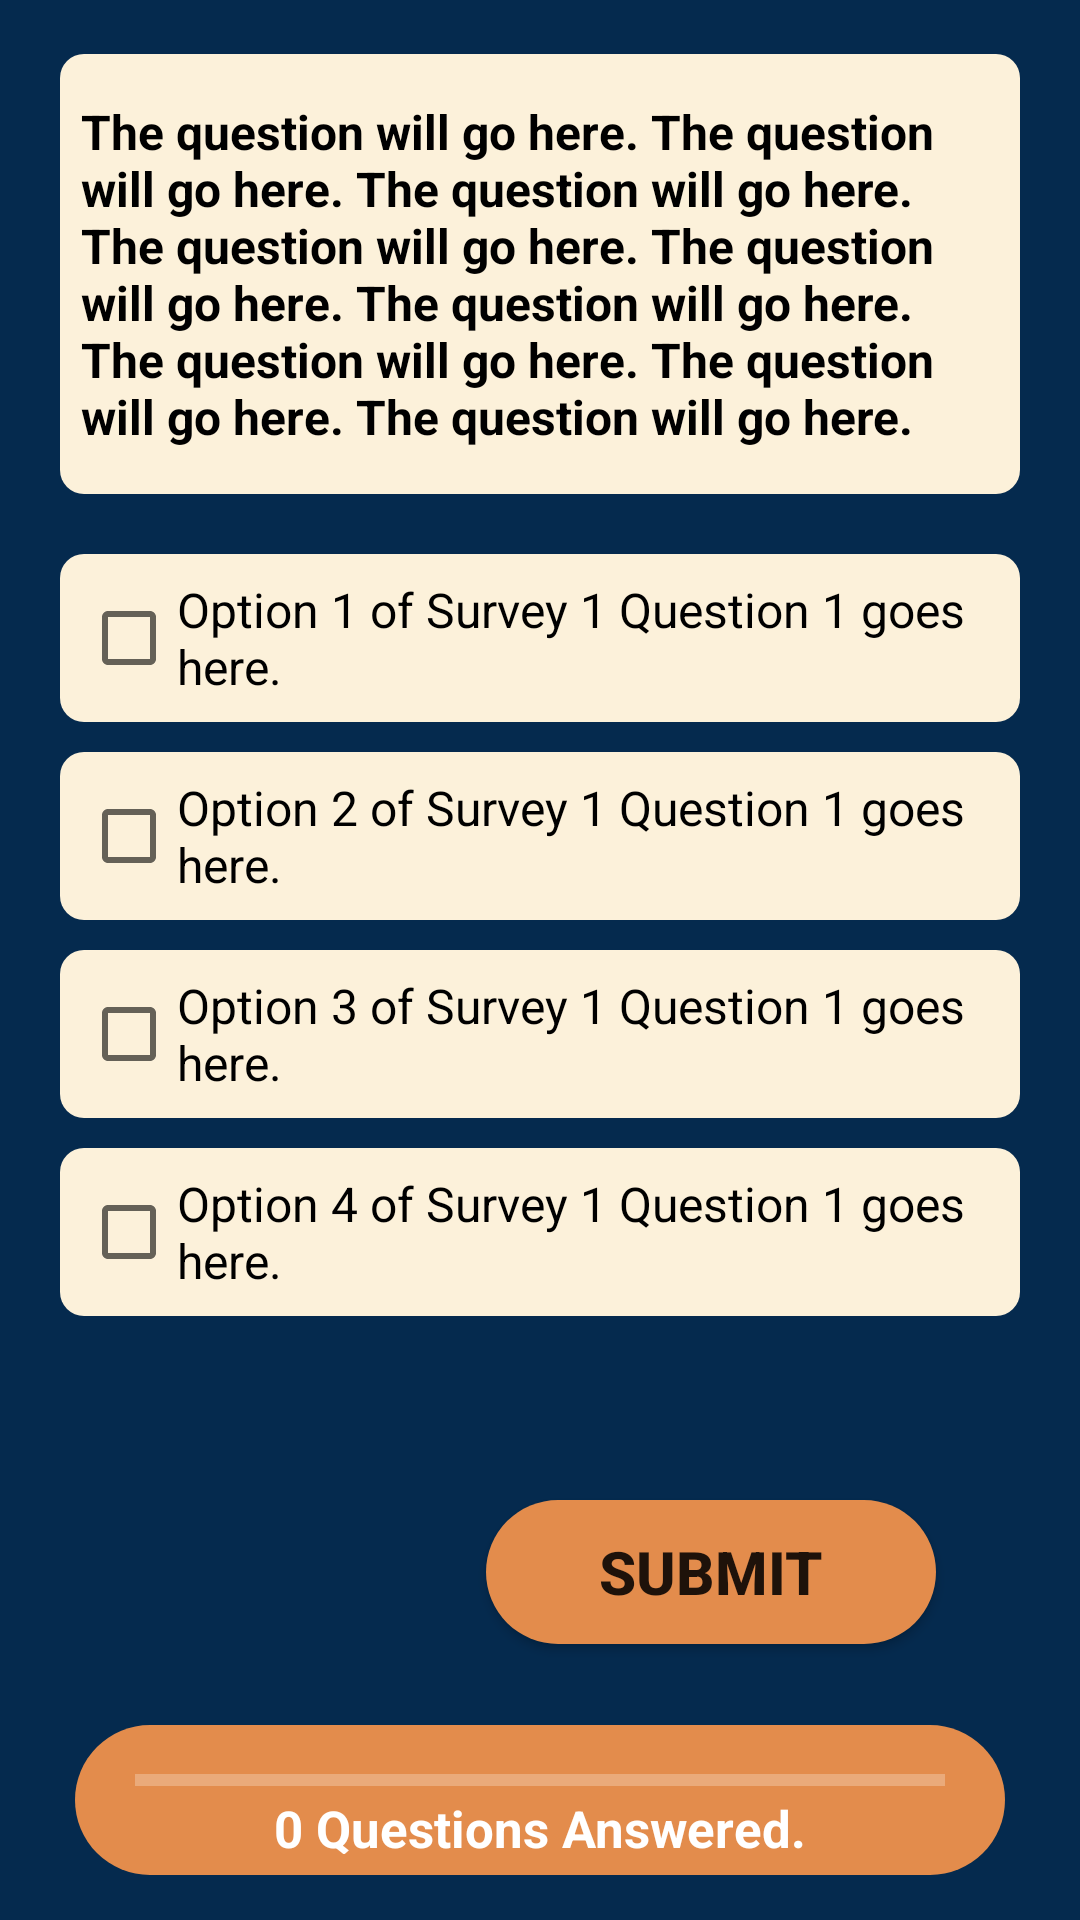

Android layout source for this screen:
<!-- AndroidManifest.xml: application theme Theme.ViewCollect -->
<!-- res/layout/activity_survey1_q1.xml -->
<?xml version="1.0" encoding="utf-8"?>
<androidx.constraintlayout.widget.ConstraintLayout xmlns:android="http://schemas.android.com/apk/res/android"
    xmlns:app="http://schemas.android.com/apk/res-auto"
    xmlns:tools="http://schemas.android.com/tools"
    android:layout_width="match_parent"
    android:layout_height="match_parent"
    android:background="@color/colorPrimary"
    tools:context=".Survey1_q1">

    <FrameLayout
        android:id="@+id/survey1f1q"
        android:layout_width="0dp"
        android:layout_height="wrap_content"
        android:layout_marginRight="20dp"
        android:layout_marginLeft="20dp"
        android:layout_marginTop="18dp"
        android:layout_marginBottom="10dp"
        android:background="@drawable/rounded_survey"
        app:layout_constraintBottom_toTopOf="@+id/survey1f1o1"
        app:layout_constraintTop_toTopOf="parent"
        app:layout_constraintStart_toStartOf="parent"
        app:layout_constraintEnd_toEndOf="parent">

        <TextView
            android:id="@+id/textview"
            android:layout_width="match_parent"
            android:layout_height="wrap_content"
            android:layout_marginTop="15dp"
            android:layout_marginLeft="7dp"
            android:layout_marginRight="7dp"
            android:layout_marginBottom="15dp"
            android:text="@string/survey1q1"
            android:textColor="@color/colorTextSurvey"
            android:textStyle="bold"
            android:textSize="16dp"/>

    </FrameLayout>

    <FrameLayout
        android:id="@+id/survey1f1o1"
        android:layout_width="0dp"
        android:layout_height="wrap_content"
        android:layout_marginRight="20dp"
        android:layout_marginLeft="20dp"
        android:layout_marginBottom="50dp"
        android:layout_marginTop="10dp"
        android:background="@drawable/rounded_survey"
        app:layout_constraintBottom_toTopOf="@+id/survey1f1o2"
        app:layout_constraintEnd_toEndOf="parent"
        app:layout_constraintStart_toStartOf="parent"
        app:layout_constraintTop_toBottomOf="@id/survey1f1q">

        <CheckBox
            android:id="@+id/checkBox1Survey1Q1"
            android:layout_width="wrap_content"
            android:layout_height="wrap_content"
            android:text="@string/survey1q1o1"
            android:textColor="@color/colorTextSurvey"
            android:layout_marginLeft="7dp"
            android:layout_marginRight="7dp"
            android:layout_marginTop="4dp"
            android:layout_marginBottom="4dp"
            android:textSize="16dp" />

    </FrameLayout>

    <FrameLayout
        android:id="@+id/survey1f1o2"
        android:layout_width="0dp"
        android:layout_height="wrap_content"
        android:layout_marginRight="20dp"
        android:layout_marginLeft="20dp"
        android:layout_marginBottom="70dp"
        android:layout_marginTop="10dp"
        android:background="@drawable/rounded_survey"
        app:layout_constraintEnd_toEndOf="parent"
        app:layout_constraintStart_toStartOf="parent"
        app:layout_constraintTop_toBottomOf="@id/survey1f1o1">

        <CheckBox
            android:id="@+id/checkBox2Survey1Q1"
            android:layout_width="wrap_content"
            android:layout_height="wrap_content"
            android:text="@string/survey1q1o2"
            android:textColor="@color/colorTextSurvey"
            android:layout_marginLeft="7dp"
            android:layout_marginRight="7dp"
            android:layout_marginTop="4dp"
            android:layout_marginBottom="4dp"
            android:textSize="16dp" />

    </FrameLayout>

    <FrameLayout
        android:id="@+id/survey1f1o3"
        android:layout_width="0dp"
        android:layout_height="wrap_content"
        android:layout_marginRight="20dp"
        android:layout_marginLeft="20dp"
        android:layout_marginBottom="70dp"
        android:layout_marginTop="10dp"
        android:background="@drawable/rounded_survey"
        app:layout_constraintEnd_toEndOf="parent"
        app:layout_constraintStart_toStartOf="parent"
        app:layout_constraintTop_toBottomOf="@id/survey1f1o2">

        <CheckBox
            android:id="@+id/checkBox3Survey1Q1"
            android:layout_width="wrap_content"
            android:layout_height="wrap_content"
            android:text="@string/survey1q1o3"
            android:textColor="@color/colorTextSurvey"
            android:layout_marginLeft="7dp"
            android:layout_marginRight="7dp"
            android:layout_marginTop="4dp"
            android:layout_marginBottom="4dp"
            android:textSize="16dp" />

    </FrameLayout>

    <FrameLayout
        android:id="@+id/survey1f1o4"
        android:layout_width="0dp"
        android:layout_height="wrap_content"
        android:layout_marginRight="20dp"
        android:layout_marginLeft="20dp"
        android:layout_marginBottom="70dp"
        android:layout_marginTop="10dp"
        android:background="@drawable/rounded_survey"
        app:layout_constraintEnd_toEndOf="parent"
        app:layout_constraintStart_toStartOf="parent"
        app:layout_constraintTop_toBottomOf="@id/survey1f1o3">

        <CheckBox
            android:id="@+id/checkBox4Survey1Q1"
            android:layout_width="wrap_content"
            android:layout_height="wrap_content"
            android:text="@string/survey1q1o4"
            android:textColor="@color/colorTextSurvey"
            android:layout_marginLeft="7dp"
            android:layout_marginRight="7dp"
            android:layout_marginTop="4dp"
            android:layout_marginBottom="4dp"
            android:textSize="16dp" />

    </FrameLayout>

    <Button
        android:id="@+id/survey1b1n"
        android:layout_width="150dp"
        android:layout_height="wrap_content"
        android:layout_marginEnd="48dp"
        android:layout_marginBottom="92dp"
        android:background="@drawable/rounded_button"
        android:text="@string/next"
        android:textSize="20dp"
        android:textStyle="bold"
        app:backgroundTint="@color/colorButton"
        app:layout_constraintBottom_toBottomOf="parent"
        app:layout_constraintEnd_toEndOf="parent" />

    <FrameLayout
        android:id="@+id/progressbarframeS1"
        android:layout_width="wrap_content"
        android:layout_height="50dp"
        android:layout_marginRight="20dp"
        android:layout_marginLeft="20dp"
        android:layout_marginBottom="15dp"
        android:background="@drawable/rounded_button"
        app:layout_constraintEnd_toEndOf="parent"
        app:layout_constraintStart_toStartOf="parent"
        app:layout_constraintBottom_toBottomOf="parent">

        <ProgressBar
            android:id="@+id/progressBarS1"
            style="?android:attr/progressBarStyleHorizontal"
            android:layout_width="270dp"
            android:layout_marginLeft="20dp"
            android:layout_marginRight="20dp"
            android:layout_marginBottom="13dp"
            android:layout_height="match_parent"
            android:max="5"
            android:progressTint="#052A4E"
            android:progressBackgroundTint="#FFFFFF" />

        <TextView
            android:id="@+id/progressBarTextS1"
            android:layout_width="wrap_content"
            android:layout_height="20dp"
            android:layout_marginTop="23dp"
            android:text="0 Questions Answered."
            android:textSize="17dp"
            android:textStyle="bold"
            android:textColor="@color/colorText"
            android:layout_gravity="center_horizontal"/>
    </FrameLayout>

</androidx.constraintlayout.widget.ConstraintLayout>
<!-- resources referenced by this layout -->
<resources>
  <color name="colorButton">#e38c4c</color>
  <color name="colorPrimary">#052a4e</color>
  <color name="colorText">#ffffff</color>
  <color name="colorTextSurvey">#000000</color>
  <!-- drawable rounded_button (drawable) -->
  <?xml version="1.0" encoding="utf-8"?>
  <shape android:shape="rectangle" xmlns:android="http://schemas.android.com/apk/res/android">
      <corners android:radius="50dp"/>
      <solid android:color="@color/colorButton"/>
  </shape>
  <!-- drawable rounded_survey (drawable) -->
  <?xml version="1.0" encoding="utf-8"?>
  <shape android:shape="rectangle" xmlns:android="http://schemas.android.com/apk/res/android">
      <corners android:radius="8dp"/>
      <solid android:color="@color/colorBackground"/>
  </shape>
  <string name="next">Submit</string>
  <string name="survey1q1">The question will go here. The question will go here. The question will go here. The question will go here. The question will go here. The question will go here. The question will go here. The question will go here. The question will go here. </string>
  <string name="survey1q1o1">Option 1 of Survey 1 Question 1 goes here.</string>
  <string name="survey1q1o2">Option 2 of Survey 1 Question 1 goes here.</string>
  <string name="survey1q1o3">Option 3 of Survey 1 Question 1 goes here.</string>
  <string name="survey1q1o4">Option 4 of Survey 1 Question 1 goes here.</string>
  <style name="Theme.ViewCollect" parent="Theme.MaterialComponents.DayNight.NoActionBar">
          
          <item name="colorPrimary">@color/colorPrimary</item>
          <item name="colorPrimaryVariant">@color/colorPrimaryDark</item>
          <item name="colorOnPrimary">@color/colorText</item>
          <item name="colorButtonNormal">@color/colorButton</item>
          
          
          
          <item name="android:statusBarColor" tools:targetApi="l">?attr/colorPrimaryVariant</item>
          
      </style>
  <color name="colorBackground">#fcf1da</color>
  <color name="colorPrimaryDark">#052a4e</color>
</resources>
